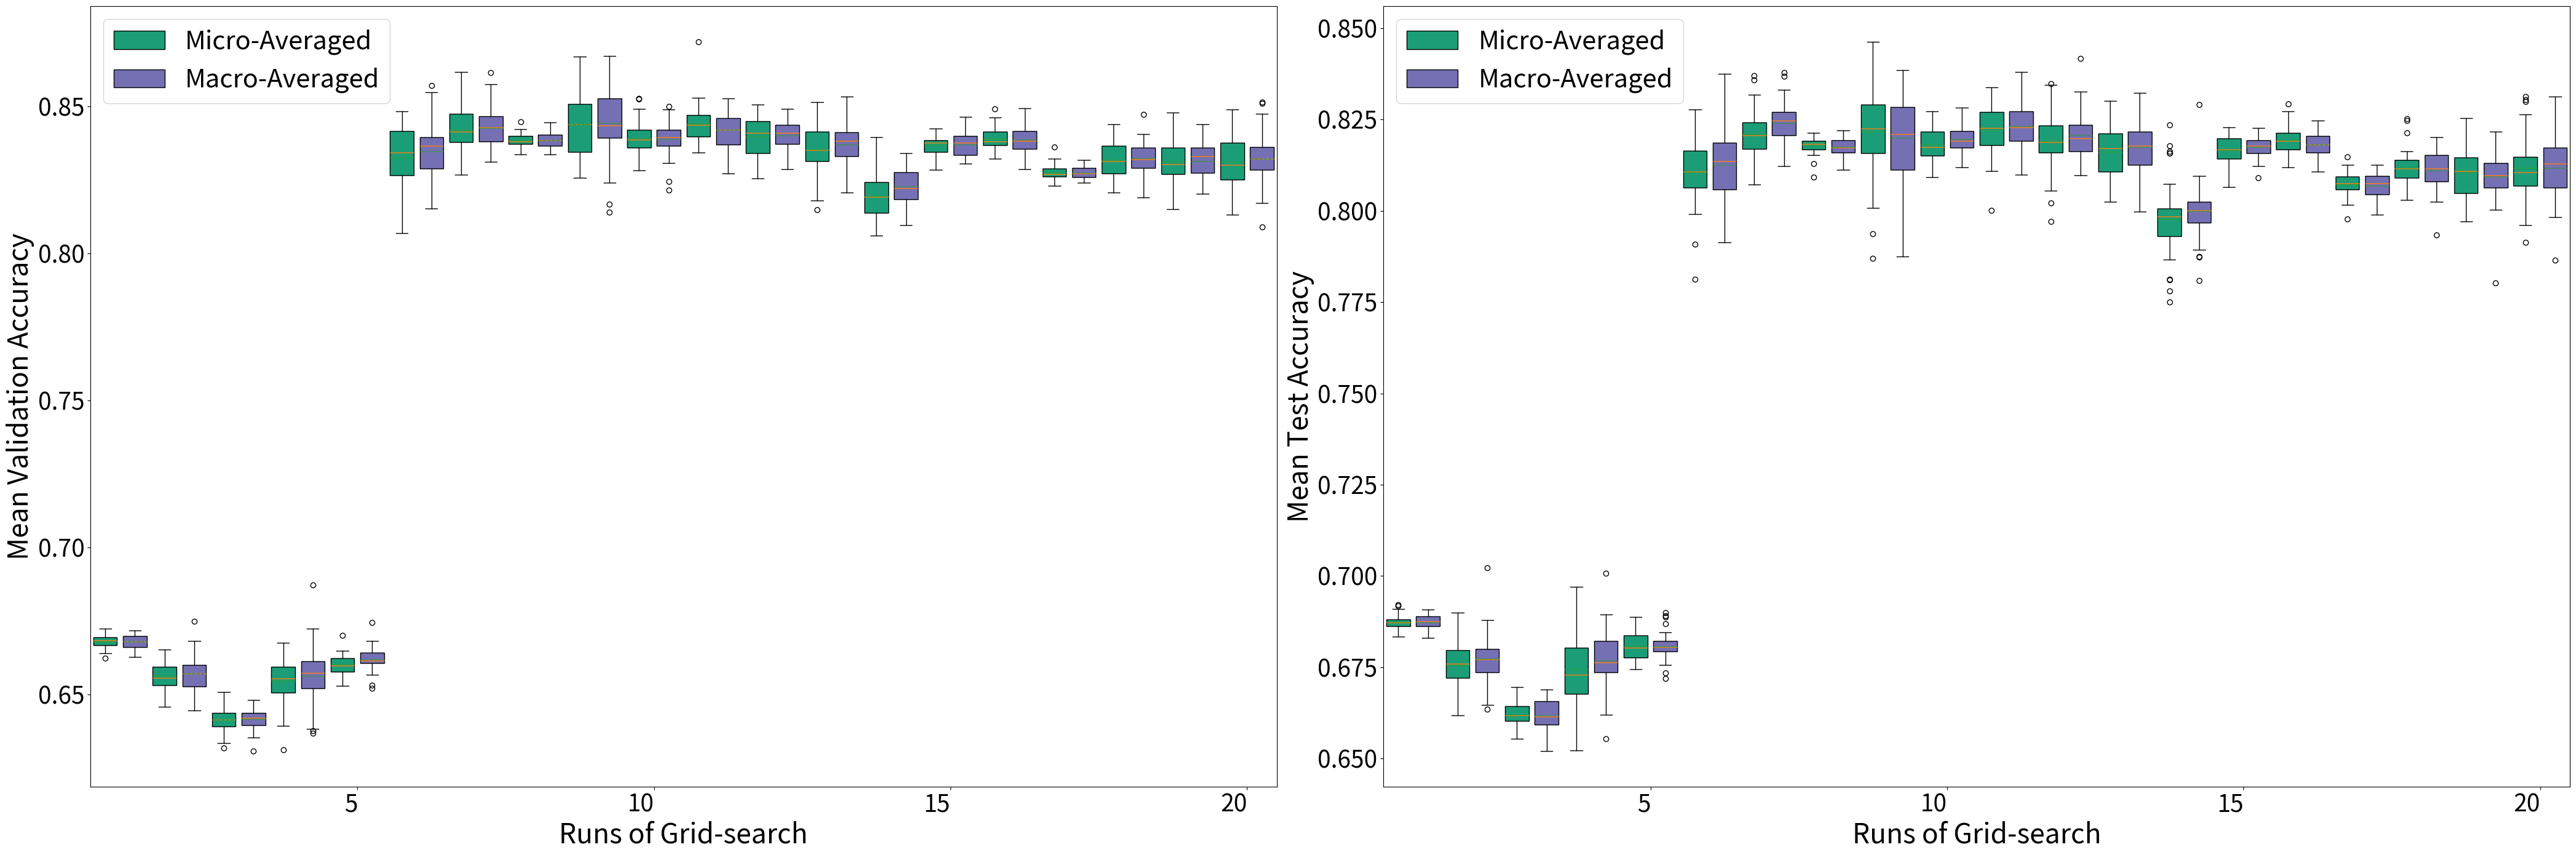

Here is the Python script that generated this plot: (Note: this script raises an exception after producing the figure.)
# ---
# jupyter:
#   jupytext:
#     formats: ipynb,py
#     text_representation:
#       extension: .py
#       format_name: light
#       format_version: '1.5'
#       jupytext_version: 1.15.2
#   kernelspec:
#     display_name: tillmap
#     language: python
#     name: python3
# ---

path_to_plots = ("/Users/<user>/Library/CloudStorage/"
                 "OneDrive-WashingtonStateUniversity(email.wsu.edu)/Ph.D/"
                 "Projects/Tillage_Mapping/Data/field_level_data/plots/")

# +
import matplotlib.ticker as mticker
import matplotlib.pyplot as plt
import numpy as np
from scipy.stats import t

# Assuming there are 20 runs of grid search
num_runs = 20
run_labels = [f"{i+1}" for i in range(num_runs)]

# Random variances and offsets
variances = np.random.uniform(0.001, 0.01, num_runs)
offsets = np.random.uniform(-0.01, 0.02, num_runs)

# Degrees of freedom for the t-distribution
degrees_of_freedom = 10

# Generating micro-averaged and macro-averaged data
micro_averaged_data = [
    t.rvs(
        df=degrees_of_freedom, loc=0.65 if i < 5 else 0.83, scale=variances[i], size=40
    )
    + offsets[i]
    for i in range(num_runs)
]
macro_averaged_data = [
    t.rvs(
        df=degrees_of_freedom, loc=0.65 if i < 5 else 0.83, scale=variances[i], size=40
    )
    + offsets[i]
    for i in range(num_runs)
]
# Creating a facet plot with two columns and one row, where each subplot is similar to the previous boxplots.
# The left subplot will be for mean validation accuracies and the right one for mean test accuracies.

# Additional data for mean test accuracies
test_micro_averaged_data = [
    t.rvs(
        df=degrees_of_freedom, loc=0.67 if i < 5 else 0.81, scale=variances[i], size=40
    )
    + offsets[i]
    for i in range(num_runs)
]
test_macro_averaged_data = [
    t.rvs(
        df=degrees_of_freedom, loc=0.67 if i < 5 else 0.81, scale=variances[i], size=40
    )
    + offsets[i]
    for i in range(num_runs)
]

# Create a facet plot
fig, axs = plt.subplots(nrows=1, ncols=2, figsize=(42, 14))

# Plotting for mean validation accuracies
ax_val = axs[0]
bp_val_micro = ax_val.boxplot(
    micro_averaged_data,
    positions=np.arange(1, 2 * num_runs, 2),
    widths=0.8,
    patch_artist=True,
    meanline=True,
    showmeans=True,
)
bp_val_macro = ax_val.boxplot(
    macro_averaged_data,
    positions=np.arange(2, 2 * num_runs + 1, 2),
    widths=0.8,
    patch_artist=True,
    meanline=True,
    showmeans=True,
)
for box in bp_val_micro["boxes"]:
    box.set(facecolor="#1b9e77")  # Micro-averaged color
for box in bp_val_macro["boxes"]:
    box.set(facecolor="#7570b3")  # Macro-averaged color

# Calculate the number of ticks needed
# num_ticks = num_runs // 5 + (1 if num_runs % 5 != 0 else 0)

tick_positions = np.arange(9.5, 2 * num_runs, 10)

# Tick labels corresponding to runs 5, 10, 15, and 20
tick_labels = ["5", "10", "15", "20"]

ax_val.set_xticks(tick_positions)
ax_val.set_xticklabels(tick_labels, rotation=0, ha="right", fontsize=28)
# ax_val.set_yticklabels(ax_val.get_yticks(), fontsize=18)
ax_val.tick_params(axis="y", labelsize=28)
ax_val.set_xlabel("Runs of Grid-search", fontsize=32)
ax_val.set_ylabel("Mean Validation Accuracy", fontsize=32)

# Plotting for mean test accuracies
ax_test = axs[1]
bp_test_micro = ax_test.boxplot(
    test_micro_averaged_data,
    positions=np.arange(1, 2 * num_runs, 2),
    widths=0.8,
    patch_artist=True,
    meanline=True,
    showmeans=True,
)
bp_test_macro = ax_test.boxplot(
    test_macro_averaged_data,
    positions=np.arange(2, 2 * num_runs + 1, 2),
    widths=0.8,
    patch_artist=True,
    meanline=True,
    showmeans=True,
)
for box in bp_test_micro["boxes"]:
    box.set(facecolor="#1b9e77")  # Micro-averaged color
for box in bp_test_macro["boxes"]:
    box.set(facecolor="#7570b3")  # Macro-averaged color
ax_test.set_xticks(tick_positions)
ax_test.set_xticklabels(tick_labels, rotation=0, ha="right", fontsize=28)
# ax_test.set_yticklabels(ax_test.get_yticks(), fontsize=18)
ax_test.tick_params(axis="y", labelsize=28)
ax_test.set_xlabel("Runs of Grid-search", fontsize=32)
ax_test.set_ylabel("Mean Test Accuracy", fontsize=32)

# formatter = mticker.FormatStrFormatter("%.2f")
# ax_val.yaxis.set_major_formatter(formatter)
# ax_test.yaxis.set_major_formatter(formatter)

# Adding legends
ax_val.legend(
    [bp_val_micro["boxes"][0], bp_val_macro["boxes"][0]],
    ["Micro-Averaged", "Macro-Averaged"],
    loc="upper left",
    fontsize=30,
)
ax_test.legend(
    [bp_test_micro["boxes"][0], bp_test_macro["boxes"][0]],
    ["Micro-Averaged", "Macro-Averaged"],
    loc="upper left",
    fontsize=30,
)

plt.tight_layout()
plt.show()
# -

fig.savefig(path_to_plots + "grid_search_results.pdf", format="pdf", bbox_inches="tight")

# +
import matplotlib.ticker as mticker
import matplotlib.pyplot as plt
import numpy as np
from scipy.stats import t

# Assuming there are 20 runs of grid search
num_runs = 20
run_labels = [f"{i+1}" for i in range(num_runs)]

# Random variances and offsets
variances = np.random.uniform(0.001, 0.01, num_runs)
offsets = np.random.uniform(-0.01, 0.02, num_runs)

# Degrees of freedom for the t-distribution
degrees_of_freedom = 10


###############################################################
###############################################################
#                       Validation  subplots
###############################################################
###############################################################

# Generating micro-averaged and macro-averaged data
val_micro_averaged_data_scenario1 = [
    t.rvs(
        df=degrees_of_freedom, loc=0.60 if i < 5 else 0.76, scale=variances[i], size=40
    )
    + random.choice(offsets)
    for i in range(num_runs)
]
val_macro_averaged_data_scenario1 = [
    t.rvs(
        df=degrees_of_freedom, loc=0.60 if i < 5 else 0.76, scale=variances[i], size=40
    )
    + random.choice(offsets)
    for i in range(num_runs)
]
# Creating a facet plot with two columns and one row, where each subplot is similar to the previous boxplots.
# The left subplot will be for mean validation accuracies and the right one for mean test accuracies.

# Additional data for scenario2 accuracies
val_micro_averaged_data_scenario2 = [
    t.rvs(
        df=degrees_of_freedom, loc=0.64 if i < 5 else 0.81, scale=variances[i], size=40
    )
    + random.choice(offsets)
    for i in range(num_runs)
]
val_macro_averaged_data_scenario2 = [
    t.rvs(
        df=degrees_of_freedom, loc=0.64 if i < 5 else 0.81, scale=variances[i], size=40
    )
    + random.choice(offsets)
    for i in range(num_runs)
]

# Additional data for scenario2 accuracies
val_micro_averaged_data_scenario3 = [
    t.rvs(
        df=degrees_of_freedom, loc=0.67 if i < 5 else 0.84, scale=variances[i], size=40
    )
    + random.choice(offsets)
    for i in range(num_runs)
]
val_macro_averaged_data_scenario3 = [
    t.rvs(
        df=degrees_of_freedom, loc=0.67 if i < 5 else 0.84, scale=variances[i], size=40
    )
    + random.choice(offsets)
    for i in range(num_runs)
]

# Create a facet plot
fig, axs = plt.subplots(nrows=2, ncols=3, figsize=(28, 20))

# Plotting for scenario 1
val_ax_scenario1 = axs[0, 0]
val_bp_scenario1_micro = val_ax_scenario1.boxplot(
    val_micro_averaged_data_scenario1,
    positions=np.arange(1, 2 * num_runs, 2),
    widths=0.8,
    patch_artist=True,
    meanline=True,
    showmeans=True,
)
val_bp_scenario1_macro = val_ax_scenario1.boxplot(
    val_macro_averaged_data_scenario1,
    positions=np.arange(2, 2 * num_runs + 1, 2),
    widths=0.8,
    patch_artist=True,
    meanline=True,
    showmeans=True,
)
for box in val_bp_scenario1_micro["boxes"]:
    box.set(facecolor="#1b9e77")  # Micro-averaged color
for box in val_bp_scenario1_macro["boxes"]:
    box.set(facecolor="#7570b3")  # Macro-averaged color

# Calculate the number of ticks needed
# num_ticks = num_runs // 5 + (1 if num_runs % 5 != 0 else 0)

tick_positions = np.arange(9.5, 2 * num_runs, 10)

# Tick labels corresponding to runs 5, 10, 15, and 20
tick_labels = ["5", "10", "15", "20"]

val_ax_scenario1.set_xticks(tick_positions)
val_ax_scenario1.set_xticklabels(tick_labels, rotation=0, ha="right", fontsize=28)
# val_ax_scenario1.set_yticklabels(val_ax_scenario1.get_yticks(), fontsize=28)
val_ax_scenario1.tick_params(axis="y", labelsize=28)
# val_ax_scenario1.set_xlabel("Runs of Grid-search", fontsize=28)
# val_ax_scenario1.set_ylabel("Mean validation accuracy (Scenario 1)", fontsize=28)

# Plotting for scenario 2
val_ax_scenario2 = axs[0, 1]
val_bp_scenario2_micro = val_ax_scenario2.boxplot(
    val_micro_averaged_data_scenario2,
    positions=np.arange(1, 2 * num_runs, 2),
    widths=0.8,
    patch_artist=True,
    meanline=True,
    showmeans=True,
)
val_bp_scenario2_macro = val_ax_scenario2.boxplot(
    val_macro_averaged_data_scenario2,
    positions=np.arange(2, 2 * num_runs + 1, 2),
    widths=0.8,
    patch_artist=True,
    meanline=True,
    showmeans=True,
)
for box in val_bp_scenario2_micro["boxes"]:
    box.set(facecolor="#1b9e77")  # Micro-averaged color
for box in val_bp_scenario2_macro["boxes"]:
    box.set(facecolor="#7570b3")  # Macro-averaged color
val_ax_scenario2.set_xticks(tick_positions)
val_ax_scenario2.set_xticklabels(tick_labels, rotation=0, ha="right", fontsize=28)
# val_ax_scenario2.set_yticklabels(val_ax_scenario2.get_yticks(), fontsize=28)
val_ax_scenario2.tick_params(axis="y", labelsize=28)
# val_ax_scenario2.set_xlabel("Runs of Grid-search", fontsize=28)
# val_ax_scenario2.set_ylabel("Mean validation accuracy (Scenario 2)", fontsize=28)


# Plotting for scenario 3
val_ax_scenario3 = axs[0, 2]
val_bp_scenario3_micro = val_ax_scenario3.boxplot(
    val_micro_averaged_data_scenario3,
    positions=np.arange(1, 2 * num_runs, 2),
    widths=0.8,
    patch_artist=True,
    meanline=True,
    showmeans=True,
)
val_bp_scenario3_macro = val_ax_scenario3.boxplot(
    val_macro_averaged_data_scenario3,
    positions=np.arange(2, 2 * num_runs + 1, 2),
    widths=0.8,
    patch_artist=True,
    meanline=True,
    showmeans=True,
)
for box in val_bp_scenario3_micro["boxes"]:
    box.set(facecolor="#1b9e77")  # Micro-averaged color
for box in val_bp_scenario3_macro["boxes"]:
    box.set(facecolor="#7570b3")  # Macro-averaged color
val_ax_scenario3.set_xticks(tick_positions)
val_ax_scenario3.set_xticklabels(tick_labels, rotation=0, ha="right", fontsize=28)
# val_ax_scenario3.set_yticklabels(val_ax_scenario3.get_yticks(), fontsize=28)
val_ax_scenario3.tick_params(axis="y", labelsize=28)
# val_ax_scenario3.set_xlabel("Runs of Grid-search", fontsize=28)
# val_ax_scenario3.set_ylabel("Mean validation accuracy (Scenario 3)", fontsize=28)

# formatter = mticker.FormatStrFormatter("%.2f")
# ax_val.yaxis.set_major_formatter(formatter)
# val_ax_scenario3.yaxis.set_major_formatter(formatter)

# Adding legends
val_ax_scenario1.legend(
    [val_bp_scenario1_micro["boxes"][0], val_bp_scenario1_macro["boxes"][0]],
    ["Micro-Averaged", "Macro-Averaged"],
    loc="lower right",
    fontsize=28,
)
val_ax_scenario2.legend(
    [val_bp_scenario2_micro["boxes"][0], val_bp_scenario2_macro["boxes"][0]],
    ["Micro-Averaged", "Macro-Averaged"],
    loc="lower right",
    fontsize=28,
)

val_ax_scenario3.legend(
    [val_bp_scenario3_micro["boxes"][0], val_bp_scenario3_macro["boxes"][0]],
    ["Micro-Averaged", "Macro-Averaged"],
    loc="lower right",
    fontsize=28,
)


###############################################################
###############################################################
#                           Test  subplots
###############################################################
###############################################################


# Generating micro-averaged and macro-averaged data
test_micro_averaged_data_scenario1 = [
    t.rvs(
        df=degrees_of_freedom, loc=0.60 if i < 5 else 0.76, scale=variances[i], size=40
    )
    + random.choice(offsets)
    for i in range(num_runs)
]
test_macro_averaged_data_scenario1 = [
    t.rvs(
        df=degrees_of_freedom, loc=0.60 if i < 5 else 0.76, scale=variances[i], size=40
    )
    + random.choice(offsets)
    for i in range(num_runs)
]
# Creating a facet plot with two columns and one row, where each subplot is similar to the previous boxplots.
# The left subplot will be for mean testidation accuracies and the right one for mean test accuracies.

# Additional data for scenario2 accuracies
test_micro_averaged_data_scenario2 = [
    t.rvs(
        df=degrees_of_freedom, loc=0.67 if i < 5 else 0.82, scale=variances[i], size=40
    )
    + random.choice(offsets)
    for i in range(num_runs)
]
test_macro_averaged_data_scenario2 = [
    t.rvs(
        df=degrees_of_freedom, loc=0.67 if i < 5 else 0.82, scale=variances[i], size=40
    )
    + random.choice(offsets)
    for i in range(num_runs)
]

# Additional data for scenario2 accuracies
test_micro_averaged_data_scenario3 = [
    t.rvs(
        df=degrees_of_freedom, loc=0.67 if i < 5 else 0.84, scale=variances[i], size=40
    )
    + random.choice(offsets)
    for i in range(num_runs)
]
test_macro_averaged_data_scenario3 = [
    t.rvs(
        df=degrees_of_freedom, loc=0.67 if i < 5 else 0.84, scale=variances[i], size=40
    )
    + random.choice(offsets)
    for i in range(num_runs)
]

# Create a facet plot
# fig, axs = plt.subplots(nrows=2, ncols=3, figsize=(36, 12))

# Plotting for scenario 1
test_ax_scenario1 = axs[1, 0]
test_bp_scenario1_micro = test_ax_scenario1.boxplot(
    test_micro_averaged_data_scenario1,
    positions=np.arange(1, 2 * num_runs, 2),
    widths=0.8,
    patch_artist=True,
    meanline=True,
    showmeans=True,
)
test_bp_scenario1_macro = test_ax_scenario1.boxplot(
    test_macro_averaged_data_scenario1,
    positions=np.arange(2, 2 * num_runs + 1, 2),
    widths=0.8,
    patch_artist=True,
    meanline=True,
    showmeans=True,
)
for box in test_bp_scenario1_micro["boxes"]:
    box.set(facecolor="#1b9e77")  # Micro-averaged color
for box in test_bp_scenario1_macro["boxes"]:
    box.set(facecolor="#7570b3")  # Macro-averaged color

# Calculate the number of ticks needed
# num_ticks = num_runs // 5 + (1 if num_runs % 5 != 0 else 0)

tick_positions = np.arange(9.5, 2 * num_runs, 10)

# Tick labels corresponding to runs 5, 10, 15, and 20
tick_labels = ["5", "10", "15", "20"]

test_ax_scenario1.set_xticks(tick_positions)
test_ax_scenario1.set_xticklabels(tick_labels, rotation=0, ha="right", fontsize=28)
# test_ax_scenario1.set_yticklabels(test_ax_scenario1.get_yticks(), fontsize=28)
test_ax_scenario1.tick_params(axis="y", labelsize=28)
# test_ax_scenario1.set_xlabel("Runs of Grid-search", fontsize=28)
# test_ax_scenario1.set_ylabel("Mean testidation accuracy (Scenario 1)", fontsize=28)

# Plotting for scenario 2
test_ax_scenario2 = axs[1, 1]
test_bp_scenario2_micro = test_ax_scenario2.boxplot(
    test_micro_averaged_data_scenario2,
    positions=np.arange(1, 2 * num_runs, 2),
    widths=0.8,
    patch_artist=True,
    meanline=True,
    showmeans=True,
)
test_bp_scenario2_macro = test_ax_scenario2.boxplot(
    test_macro_averaged_data_scenario2,
    positions=np.arange(2, 2 * num_runs + 1, 2),
    widths=0.8,
    patch_artist=True,
    meanline=True,
    showmeans=True,
)
for box in test_bp_scenario2_micro["boxes"]:
    box.set(facecolor="#1b9e77")  # Micro-averaged color
for box in test_bp_scenario2_macro["boxes"]:
    box.set(facecolor="#7570b3")  # Macro-averaged color
test_ax_scenario2.set_xticks(tick_positions)
test_ax_scenario2.set_xticklabels(tick_labels, rotation=0, ha="right", fontsize=28)
# test_ax_scenario2.set_yticklabels(test_ax_scenario2.get_yticks(), fontsize=28)
test_ax_scenario2.tick_params(axis="y", labelsize=28)
# test_ax_scenario2.set_xlabel("Runs of Grid-search", fontsize=28)
# test_ax_scenario2.set_ylabel("Mean testidation accuracy (Scenario 2)", fontsize=28)


# Plotting for scenario 3
test_ax_scenario3 = axs[1, 2]
test_bp_scenario3_micro = test_ax_scenario3.boxplot(
    test_micro_averaged_data_scenario3,
    positions=np.arange(1, 2 * num_runs, 2),
    widths=0.8,
    patch_artist=True,
    meanline=True,
    showmeans=True,
)
test_bp_scenario3_macro = test_ax_scenario3.boxplot(
    test_macro_averaged_data_scenario3,
    positions=np.arange(2, 2 * num_runs + 1, 2),
    widths=0.8,
    patch_artist=True,
    meanline=True,
    showmeans=True,
)
for box in test_bp_scenario3_micro["boxes"]:
    box.set(facecolor="#1b9e77")  # Micro-averaged color
for box in test_bp_scenario3_macro["boxes"]:
    box.set(facecolor="#7570b3")  # Macro-averaged color
test_ax_scenario3.set_xticks(tick_positions)
test_ax_scenario3.set_xticklabels(tick_labels, rotation=0, ha="right", fontsize=28)
# test_ax_scenario3.set_yticklabels(test_ax_scenario3.get_yticks(), fontsize=28)
test_ax_scenario3.tick_params(axis="y", labelsize=28)
# test_ax_scenario3.set_xlabel("Runs of Grid-search", fontsize=28)
# test_ax_scenario3.set_ylabel("Mean testidation accuracy (Scenario 3)", fontsize=28)

# formatter = mticker.FormatStrFormatter("%.2f")
# ax_test.yaxis.set_major_formatter(formatter)
# test_ax_scenario3.yaxis.set_major_formatter(formatter)

# Adding legends
test_ax_scenario1.legend(
    [test_bp_scenario1_micro["boxes"][0], test_bp_scenario1_macro["boxes"][0]],
    ["Micro-Averaged", "Macro-Averaged"],
    loc="lower right",
    fontsize=28,
)
test_ax_scenario2.legend(
    [test_bp_scenario2_micro["boxes"][0], test_bp_scenario2_macro["boxes"][0]],
    ["Micro-Averaged", "Macro-Averaged"],
    loc="lower right",
    fontsize=28,
)

test_ax_scenario3.legend(
    [test_bp_scenario3_micro["boxes"][0], test_bp_scenario3_macro["boxes"][0]],
    ["Micro-Averaged", "Macro-Averaged"],
    loc="lower right",
    fontsize=28,
)

# Adding overall axis labels for the entire figure
fig.text(
    0.5, -0.02, "Runs of Grid-search", ha="center", va="center", fontsize=28
)  # X-axis label
# Adding y-axis labels for each row
fig.text(
    -0.02,
    0.75,
    "Mean Validation Accuracy",
    ha="center",
    va="center",
    rotation="vertical",
    fontsize=28,
)  # Y-axis label for row 1
fig.text(
    -0.02,
    0.25,
    "Mean Test Accuracy",
    ha="center",
    va="center",
    rotation="vertical",
    fontsize=28,
)  # Y-axis label for row 2


from matplotlib.lines import Line2D

# # ... [your existing plotting code] ...

# # Calculate the coordinates for the X and Y axis lines
# left = min(ax.get_position().x0 for ax in axs.flat)
# right = max(ax.get_position().x1 for ax in axs.flat)
# bottom = min(ax.get_position().y0 for ax in axs[1])  # Bottom row for x-axis
# top = max(ax.get_position().y1 for ax in axs[0])  # Top row for y-axis

# # Draw X axis line
# fig.add_artist(Line2D([left, right], [bottom, bottom], color="black", linewidth=2))

# # Draw Y axis line
# fig.add_artist(Line2D([left, left], [bottom, top], color="black", linewidth=2))
from matplotlib.ticker import FormatStrFormatter

for ax in axs.flat:
    ax.yaxis.set_major_formatter(FormatStrFormatter("%.2f"))

# Determine a common y-axis range suitable for all your data
common_y_min = 0.55  # Replace with your actual minimum
common_y_max = 0.9  # Replace with your actual maximum

# Optionally, define a set of y-axis ticks
common_y_ticks = np.arange(0.55, 0.91, 0.05)  # Adjust the range and step as needed

# Apply the common y-axis range and ticks to all subplots
for ax in axs.flat:
    ax.set_ylim(common_y_min, common_y_max)
    ax.set_yticks(common_y_ticks)  # Optional, if you want specific tick positions
    ax.yaxis.set_major_formatter(
        FormatStrFormatter("%.2f")
    )  # Format to 2 decimal places

# from matplotlib.lines import Line2D

# # Calculate the coordinates for the X and Y axis lines
# left = min(ax.get_position().x0 for ax in axs.flat)
# right = max(ax.get_position().x1 for ax in axs.flat)
# bottom = min(ax.get_position().y0 for ax in axs[1])  # Bottom row for x-axis
# top = max(ax.get_position().y1 for ax in axs[0])  # Top row for y-axis

# # Draw X axis line
# fig.add_artist(
#     Line2D(
#         [left - 0.13, right - 0.13],
#         [bottom - 0.12, bottom - 0.12],
#         color="black",
#         linewidth=2,
#     )
# )

# # Draw Y axis line
# fig.add_artist(
#     Line2D(
#         [left - 0.13, left - 0.13],
#         [bottom - 0.13, top - 0.13],
#         color="black",
#         linewidth=2,
#     )
# )

plt.tight_layout()
plt.subplots_adjust(wspace=0.2, hspace=0.2)
plt.show()
# -

fig.savefig(
    path_to_plots + "grid_search_results_Tillage.pdf", format="pdf", bbox_inches="tight"
)


# +
import numpy as np
import matplotlib.pyplot as plt
import seaborn as sns
from matplotlib.colors import LinearSegmentedColormap


# Generating three different confusion matrices
conf_matrices = [
    np.array([[48, 7, 6], [10, 53, 10], [1, 7, 36]]),
    np.array([[51, 4, 6], [5, 58, 10], [2, 14, 38]]),
    np.array([[50, 6, 5], [3, 62, 8], [1, 3, 40]]),
]

# Plotting parameters
x_labels = ["CT", "MT", "NT"]
y_labels = ["CT", "MT", "NT"]
cmap = LinearSegmentedColormap.from_list("custom_green", ["white", "#1b9e77"], N=256)

# Create a 1-row, 3-column grid of subplots
fig, axes = plt.subplots(1, 3, figsize=(12, 3.5))

for idx, conf_matrix in enumerate(conf_matrices):
    heatmap = sns.heatmap(
        conf_matrix, annot=False, fmt="d", cmap=cmap, cbar=True, ax=axes[idx]
    )
    cbar = heatmap.collections[0].colorbar
    # cbar.set_label("Number of Samples", fontsize=24)
    cbar.ax.tick_params(labelsize=14)

    for i, row in enumerate(conf_matrix):
        for j, value in enumerate(row):
            color = "white" if value > 20 else "black"
            axes[idx].text(
                j + 0.5,
                i + 0.5,
                str(value),
                ha="center",
                va="center",
                color=color,
                fontsize=14,
            )

    axes[idx].set_xlabel("Predicted Class", fontsize=14)
    axes[idx].set_ylabel("Actual Class", fontsize=14)
    axes[idx].set_xticks([0.5 + i for i in range(len(x_labels))])
    axes[idx].set_xticklabels(x_labels, fontsize=14, rotation=0)
    axes[idx].set_yticks([0.5 + i for i in range(len(y_labels))])
    axes[idx].set_yticklabels(y_labels, fontsize=14, rotation=0)

plt.subplots_adjust(wspace=1)
plt.tight_layout()
# plt.savefig("facet_confusion_matrices.pdf", format="pdf", bbox_inches="tight")
plt.show()
# -

fig.savefig(
    path_to_plots + "best_models_Tillage2.pdf", format="pdf", bbox_inches="tight"
)

# +
import matplotlib.pyplot as plt
import matplotlib.ticker as ticker

# Data from the image plot
hyperparameters = [0, 0.3, 0.6, 0.9, 2, 5, 8, 11, 14, 17]
mean_macro_accuracy = [0.76, 0.76, 0.85, 0.87, 0.83, 0.81, 0.77, 0.75, 0.73, 0.71]
mean_test_accuracy = [0.78, 0.79, 0.86, 0.86, 0.83, 0.79, 0.76, 0.75, 0.72, 0.74]

# Creating the plot with adjusted figure size
plt.figure(figsize=(10, 6))
# Plotting validation accuracy line
plt.plot(
    hyperparameters,
    mean_macro_accuracy,
    marker="o",
    label="Validation Accuracy",
    color="#7570b3",
)
# Plotting test accuracy line
plt.plot(
    hyperparameters,
    mean_test_accuracy,
    marker="s",
    label="Test Accuracy",
    color="#1b9e77",
)

# # Adding the labels next to each data point for validation accuracy
# for i, txt in enumerate(hyperparameters):
#     plt.annotate(
#         txt,
#         (hyperparameters[i], mean_macro_accuracy[i]),
#         fontsize=12,
#         textcoords="offset points",
#         xytext=(25, -5),
#         ha="center",
#     )

# # Adding the labels next to each data point for test accuracy
# for i, txt in enumerate(hyperparameters):
#     plt.annotate(
#         txt,
#         (hyperparameters[i], mean_test_accuracy[i]),
#         fontsize=12,
#         textcoords="offset points",
#         xytext=(25, -5),
#         ha="center",
#     )


# Setting the axis labels with increased font size
plt.xlabel("Weighting exponent (a)", fontsize=14)
plt.ylabel("Maco-averaged accuracy", fontsize=14)

# Increasing font sizes for x and y ticks
plt.xticks(fontsize=12)
plt.yticks(fontsize=12)

# Adding a legend with manually selected colors and increased font size
legend = plt.legend(loc="best", facecolor="white", fontsize=12)
# Changing legend text color manually
# for text in legend.get_texts():
#     text.set_color("red")
# Setting the format for the x-axis to be scalar
plt.gca().xaxis.set_major_formatter(ticker.ScalarFormatter())
plt.savefig(path_to_plots + "a_accuracies.pdf", format="pdf", bbox_inches="tight")
# Displaying the plot
plt.show()
# -

plt.savefig(path_to_plots + "a_accuracies.pdf", format="pdf", bbox_inches="tight")

# +
import matplotlib.pyplot as plt

# Define the data for the pie charts
data = {
    "Whitman": {2012: [51.0, 29.0, 20.0], 2017: [65.0, 15.0, 20.0]},
    "Columbia": {2017: [42.0, 26.0, 32.0], 2017: [53.0, 43.0, 4.0]},
    "Whitman": {2012: [51.0, 29.0, 20.0], 2017: [65.0, 15.0, 20.0]},
    "Columbia": {2017: [42.0, 26.0, 32.0], 2017: [53.0, 43.0, 4.0]},
    "Whitman": {2012: [51.0, 29.0, 20.0], 2017: [65.0, 15.0, 20.0]},
    "Columbia": {2017: [42.0, 26.0, 32.0], 2017: [53.0, 43.0, 4.0]},
    "Whitman": {2012: [51.0, 29.0, 20.0], 2017: [65.0, 15.0, 20.0]},
    "Columbia": {2017: [42.0, 26.0, 32.0], 2017: [53.0, 43.0, 4.0]}
}

# Define the colors and labels for the pie charts
colors = ["#F1B845", "#B0AB3B", "#991F35"]
# labels = ["NT", "MT", "CT"]
labels = ["", "", ""]
explode = (0.1, 0, 0)  # explode the 1st slice for better visibility

# Create subplots with 2 rows and 3 columns
fig, axes = plt.subplots(2, 4, figsize=(6, 4))


def make_autopct(fontsize):
    def my_autopct(pct):
        return ("%.1f%%" % pct) if pct > 0 else ""

    return my_autopct


# Generate pie charts for each subplot
for i, (region, years) in enumerate(data.items()):
    for j, (year, values) in enumerate(years.items()):
        ax = axes[j, i]
        ax.pie(
            values,
            explode=explode,
            labels=labels,
            colors=colors,
            autopct=make_autopct(fontsize=12),
            shadow=True,
            startangle=140,
        )
        ax.set_title(f"{region} {year}")

# Adjust the layout to prevent overlapping
plt.tight_layout()

# Save the figure to a file
# plt.savefig("/mnt/data/agricultural_pie_charts.png")

# Display the plot
plt.show()
